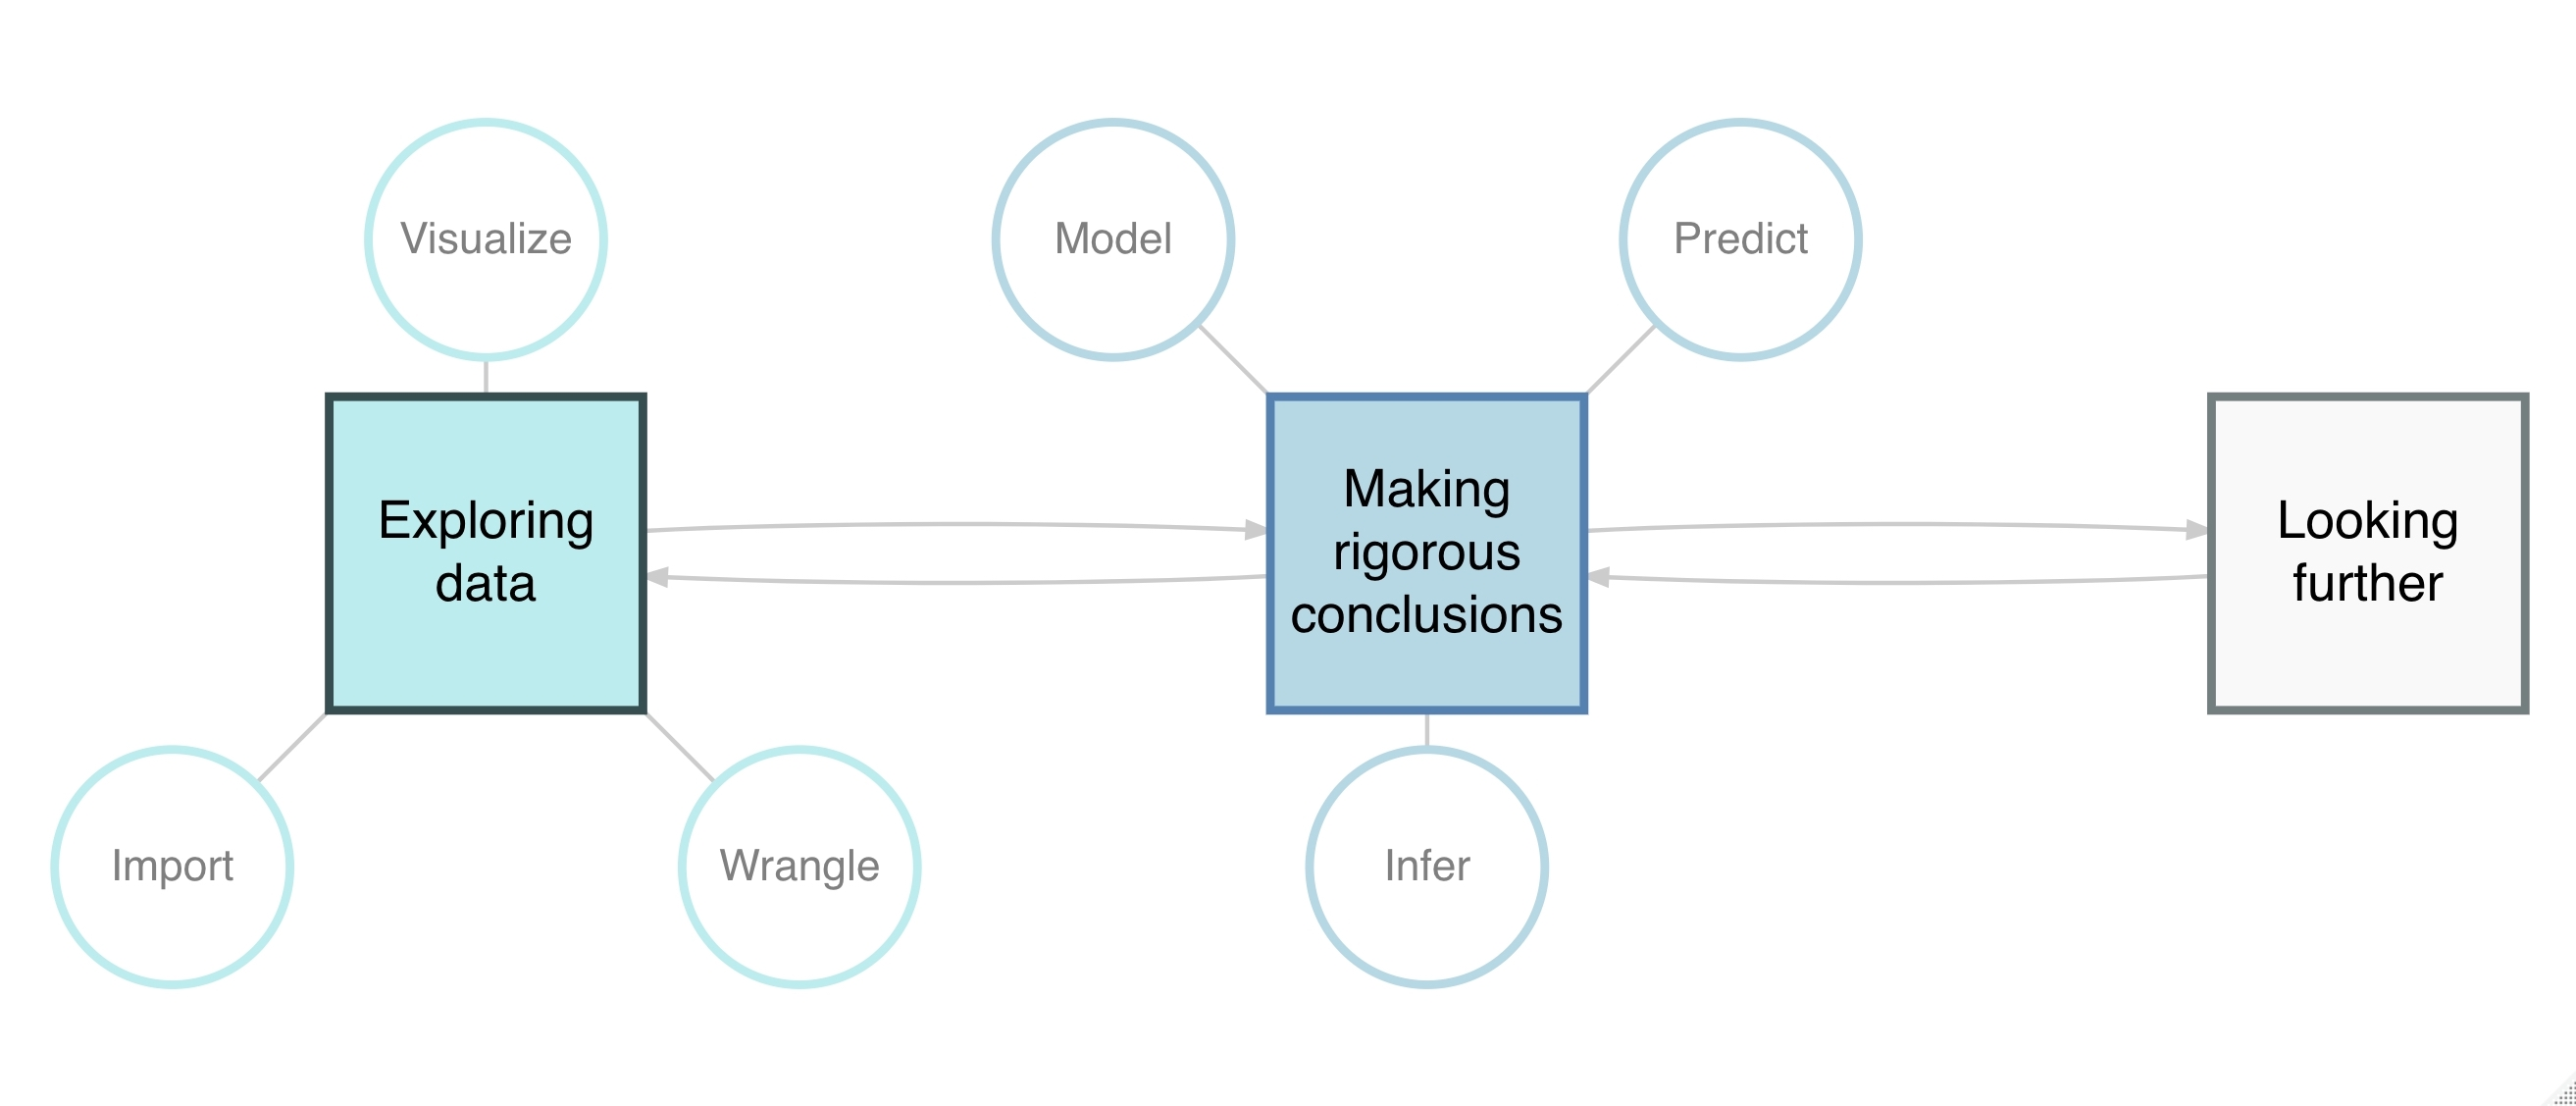

The R source for this figure:
# load packages ----------------------------------------------------------------
library(DiagrammeR)

# build diagram ----------------------------------------------------------------
topic_flow <- create_graph() %>%
  # Exploring data ----
  add_node(label = "Exploring\ndata", 
           node_aes = node_aes(x = 2, y = 2,
                               shape = "square", fixedsize = TRUE, height = 1, 
                               fontname = "helvetica", fontsize = 12, fontcolor = "black",
                               color = "#364E4F", penwidth = 2, fillcolor = "#BCECED")) %>%
  add_node(label = "Visualize", 
           node_aes = node_aes(x = 2, y = 3, 
                               fontsize = 10, width = 0.75,
                               color = "#BCECED", penwidth = 2, fillcolor = "white")) %>%
  add_node(label = "Wrangle", 
           node_aes = node_aes(x = 3, y = 1, 
                               fontsize = 10, width = 0.75,
                               color = "#BCECED", penwidth = 2, fillcolor = "white")) %>%
  add_node(label = "Import", 
           node_aes = node_aes(x = 1, y = 1, 
                               fontsize = 10, width = 0.75,
                               color = "#BCECED", penwidth = 2, fillcolor = "white")) %>%
  add_edge(from = "Visualize", to = "Exploring\ndata", edge_aes = edge_aes(arrowhead = "none")) %>%
  add_edge(from = "Wrangle", to = "Exploring\ndata", edge_aes = edge_aes(arrowhead = "none")) %>%
  add_edge(from = "Import", to = "Exploring\ndata", edge_aes = edge_aes(arrowhead = "none")) %>%
  # Making rigorous conclusions ----
  add_node(label = "Making\nrigorous\nconclusions", 
           node_aes = node_aes(x = 5, y = 2,
                               shape = "square", fixedsize = TRUE, height = 1, 
                               fontsize = 12, fontcolor = "black",
                               color = "#5581B0", penwidth = 2, fillcolor = "#B6D7E4")) %>%
  add_edge(from = "Exploring\ndata", to = "Making\nrigorous\nconclusions",
           edge_aes = edge_aes(arrowhead = "normal")) %>%
  add_edge(from = "Making\nrigorous\nconclusions", to = "Exploring\ndata",
           edge_aes = edge_aes(arrowhead = "normal")) %>%
  add_node(label = "Model", 
           node_aes = node_aes(x = 4, y = 3, 
                               fontsize = 10, width = 0.75,
                               color = "#B6D7E4", penwidth = 2, fillcolor = "white")) %>%
  add_node(label = "Predict", 
           node_aes = node_aes(x = 6, y = 3, 
                               fontsize = 10, width = 0.75,
                               color = "#B6D7E4", penwidth = 2, fillcolor = "white")) %>%
  add_node(label = "Infer", 
           node_aes = node_aes(x = 5, y = 1, 
                               fontsize = 10, width = 0.75,
                               color = "#B6D7E4", penwidth = 2, fillcolor = "white")) %>%
  add_edge(from = "Model", to = "Making\nrigorous\nconclusions", edge_aes = edge_aes(arrowhead = "none")) %>%
  add_edge(from = "Predict", to = "Making\nrigorous\nconclusions", edge_aes = edge_aes(arrowhead = "none")) %>%
  add_edge(from = "Infer", to = "Making\nrigorous\nconclusions", edge_aes = edge_aes(arrowhead = "none")) %>%
  # Looking further ----
  add_node(label = "Looking\nfurther", 
           node_aes = node_aes(x = 8, y = 2,
                               shape = "square", fixedsize = TRUE, height = 1, 
                               fontname = "helvetica", fontsize = 12, fontcolor = "black",
                               color = "#737F7E", penwidth = 2, fillcolor = "#F9F9F9")) %>%
  add_edge(from = "Making\nrigorous\nconclusions", to = "Looking\nfurther",
           edge_aes = edge_aes(arrowhead = "normal")) %>%
  add_edge(to = "Making\nrigorous\nconclusions", from = "Looking\nfurther",
           edge_aes = edge_aes(arrowhead = "normal"))

render_graph(topic_flow)

# export using the viewer
